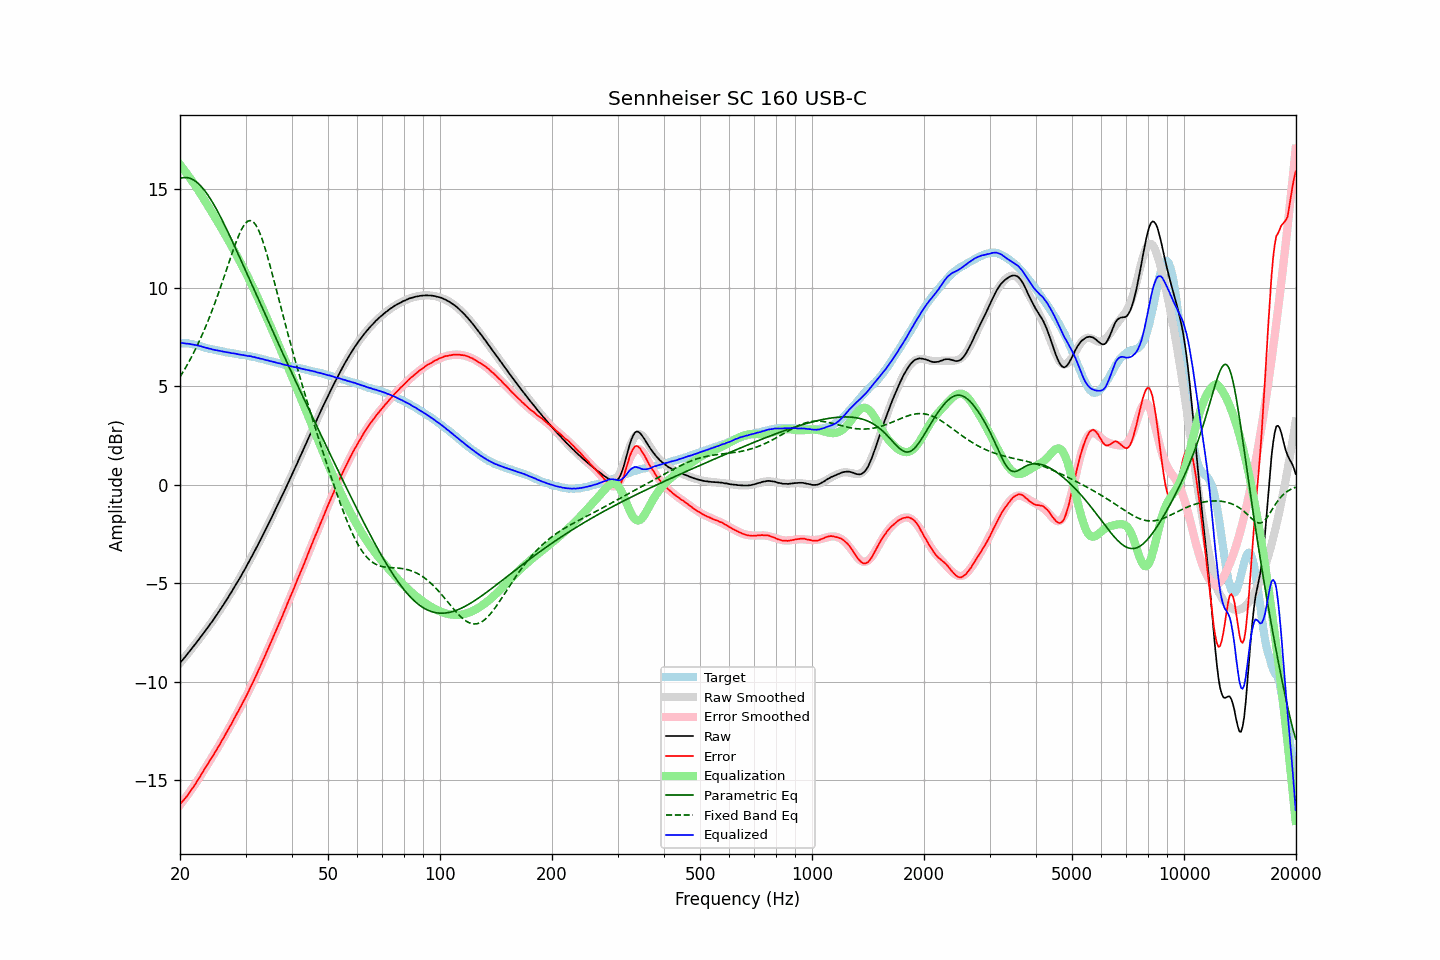

Values plotted in this chart, from the file beside it:
frequency, raw, error, smoothed, error_smoothed, equalization, parametric_eq, fixed_band_eq, equalized_raw, equalized_smoothed, target
20.00, -9.06, -16.24, -9.05, -16.26, 16.26, 15.56, 5.48, 7.20, 7.21, 7.18
20.20, -8.95, -16.13, -8.96, -16.16, 16.16, 15.58, 5.61, 7.21, 7.20, 7.18
20.40, -8.86, -16.04, -8.86, -16.05, 16.05, 15.60, 5.74, 7.19, 7.19, 7.18
20.61, -8.76, -15.94, -8.76, -15.94, 15.94, 15.60, 5.88, 7.18, 7.18, 7.18
20.81, -8.66, -15.84, -8.66, -15.83, 15.83, 15.60, 6.02, 7.17, 7.17, 7.18
21.02, -8.56, -15.74, -8.56, -15.72, 15.72, 15.59, 6.17, 7.16, 7.16, 7.18
21.23, -8.45, -15.61, -8.45, -15.60, 15.60, 15.57, 6.32, 7.15, 7.15, 7.16
21.44, -8.35, -15.50, -8.35, -15.49, 15.49, 15.54, 6.47, 7.14, 7.14, 7.15
21.66, -8.25, -15.38, -8.25, -15.37, 15.37, 15.50, 6.63, 7.12, 7.12, 7.13
21.87, -8.15, -15.26, -8.14, -15.25, 15.25, 15.45, 6.79, 7.10, 7.11, 7.11
22.09, -8.04, -15.14, -8.04, -15.13, 15.13, 15.39, 6.95, 7.09, 7.09, 7.10
22.31, -7.93, -15.00, -7.93, -15.01, 15.01, 15.33, 7.12, 7.08, 7.07, 7.07
22.54, -7.83, -14.88, -7.82, -14.88, 14.88, 15.25, 7.30, 7.05, 7.05, 7.05
22.76, -7.71, -14.74, -7.72, -14.75, 14.75, 15.17, 7.47, 7.04, 7.03, 7.03
22.99, -7.61, -14.61, -7.61, -14.62, 14.62, 15.08, 7.66, 7.01, 7.01, 7.00
23.22, -7.50, -14.47, -7.50, -14.48, 14.48, 14.98, 7.85, 6.99, 6.98, 6.97
23.45, -7.39, -14.33, -7.39, -14.35, 14.35, 14.87, 8.04, 6.96, 6.96, 6.94
23.69, -7.28, -14.21, -7.28, -14.22, 14.22, 14.76, 8.24, 6.94, 6.94, 6.93
23.92, -7.17, -14.08, -7.17, -14.09, 14.09, 14.64, 8.44, 6.92, 6.92, 6.91
24.16, -7.05, -13.95, -7.05, -13.95, 13.95, 14.51, 8.64, 6.91, 6.90, 6.90
24.40, -6.95, -13.83, -6.94, -13.82, 13.82, 14.38, 8.86, 6.87, 6.88, 6.88
24.65, -6.83, -13.69, -6.82, -13.69, 13.69, 14.24, 9.07, 6.86, 6.86, 6.86
24.89, -6.71, -13.55, -6.71, -13.55, 13.55, 14.09, 9.29, 6.85, 6.85, 6.84
25.14, -6.59, -13.42, -6.59, -13.42, 13.42, 13.95, 9.52, 6.83, 6.83, 6.83
25.39, -6.47, -13.28, -6.47, -13.28, 13.28, 13.79, 9.75, 6.81, 6.81, 6.81
25.65, -6.35, -13.15, -6.34, -13.14, 13.14, 13.64, 9.98, 6.79, 6.80, 6.80
25.91, -6.22, -13.00, -6.22, -13.00, 13.00, 13.48, 10.22, 6.78, 6.78, 6.77
26.16, -6.10, -12.86, -6.09, -12.86, 12.86, 13.32, 10.46, 6.76, 6.77, 6.76
26.43, -5.97, -12.72, -5.97, -12.72, 12.72, 13.15, 10.70, 6.75, 6.75, 6.75
26.69, -5.84, -12.56, -5.84, -12.57, 12.57, 12.98, 10.94, 6.73, 6.73, 6.72
26.96, -5.71, -12.42, -5.71, -12.43, 12.43, 12.81, 11.19, 6.72, 6.72, 6.71
27.23, -5.57, -12.27, -5.58, -12.28, 12.28, 12.64, 11.43, 6.71, 6.70, 6.70
27.50, -5.45, -12.14, -5.45, -12.13, 12.13, 12.46, 11.67, 6.68, 6.69, 6.69
27.77, -5.31, -11.98, -5.31, -11.99, 11.99, 12.29, 11.90, 6.68, 6.67, 6.67
28.05, -5.17, -11.83, -5.18, -11.84, 11.84, 12.11, 12.13, 6.67, 6.66, 6.66
28.33, -5.04, -11.68, -5.04, -11.69, 11.69, 11.93, 12.35, 6.65, 6.65, 6.64
28.62, -4.90, -11.54, -4.90, -11.53, 11.53, 11.75, 12.56, 6.63, 6.63, 6.63
28.90, -4.77, -11.38, -4.76, -11.38, 11.38, 11.57, 12.75, 6.62, 6.62, 6.61
29.19, -4.63, -11.22, -4.62, -11.23, 11.23, 11.39, 12.92, 6.60, 6.61, 6.59
29.48, -4.48, -11.07, -4.48, -11.07, 11.07, 11.21, 13.08, 6.60, 6.59, 6.59
29.78, -4.34, -10.92, -4.33, -10.92, 10.92, 11.02, 13.20, 6.58, 6.58, 6.58
30.08, -4.19, -10.77, -4.19, -10.76, 10.76, 10.84, 13.30, 6.56, 6.57, 6.57
30.38, -4.05, -10.60, -4.04, -10.59, 10.59, 10.66, 13.37, 6.54, 6.55, 6.55
30.68, -3.89, -10.43, -3.89, -10.43, 10.43, 10.47, 13.41, 6.54, 6.54, 6.54
30.99, -3.73, -10.24, -3.74, -10.26, 10.26, 10.29, 13.41, 6.53, 6.52, 6.51
31.30, -3.59, -10.09, -3.59, -10.09, 10.09, 10.11, 13.38, 6.50, 6.50, 6.50
31.61, -3.43, -9.92, -3.43, -9.92, 9.92, 9.92, 13.31, 6.49, 6.49, 6.49
31.93, -3.28, -9.76, -3.28, -9.75, 9.75, 9.74, 13.21, 6.47, 6.47, 6.47
32.24, -3.13, -9.57, -3.12, -9.57, 9.57, 9.56, 13.07, 6.44, 6.45, 6.44
32.57, -2.96, -9.38, -2.96, -9.39, 9.39, 9.37, 12.91, 6.43, 6.43, 6.42
32.89, -2.81, -9.22, -2.80, -9.21, 9.21, 9.19, 12.71, 6.41, 6.41, 6.41
33.22, -2.64, -9.02, -2.64, -9.03, 9.03, 9.01, 12.49, 6.39, 6.39, 6.38
33.55, -2.48, -8.85, -2.48, -8.85, 8.85, 8.83, 12.25, 6.37, 6.37, 6.37
33.89, -2.32, -8.66, -2.32, -8.67, 8.67, 8.64, 11.99, 6.35, 6.35, 6.34
34.23, -2.16, -8.48, -2.16, -8.48, 8.48, 8.46, 11.72, 6.32, 6.33, 6.32
34.57, -1.99, -8.29, -1.99, -8.30, 8.30, 8.28, 11.43, 6.31, 6.31, 6.30
34.92, -1.83, -8.11, -1.83, -8.11, 8.11, 8.10, 11.13, 6.28, 6.29, 6.28
35.27, -1.66, -7.93, -1.66, -7.93, 7.93, 7.92, 10.83, 6.26, 6.27, 6.26
35.62, -1.49, -7.73, -1.49, -7.74, 7.74, 7.74, 10.52, 6.25, 6.24, 6.24
35.97, -1.33, -7.55, -1.33, -7.55, 7.55, 7.56, 10.20, 6.22, 6.22, 6.22
... 635 more rows
